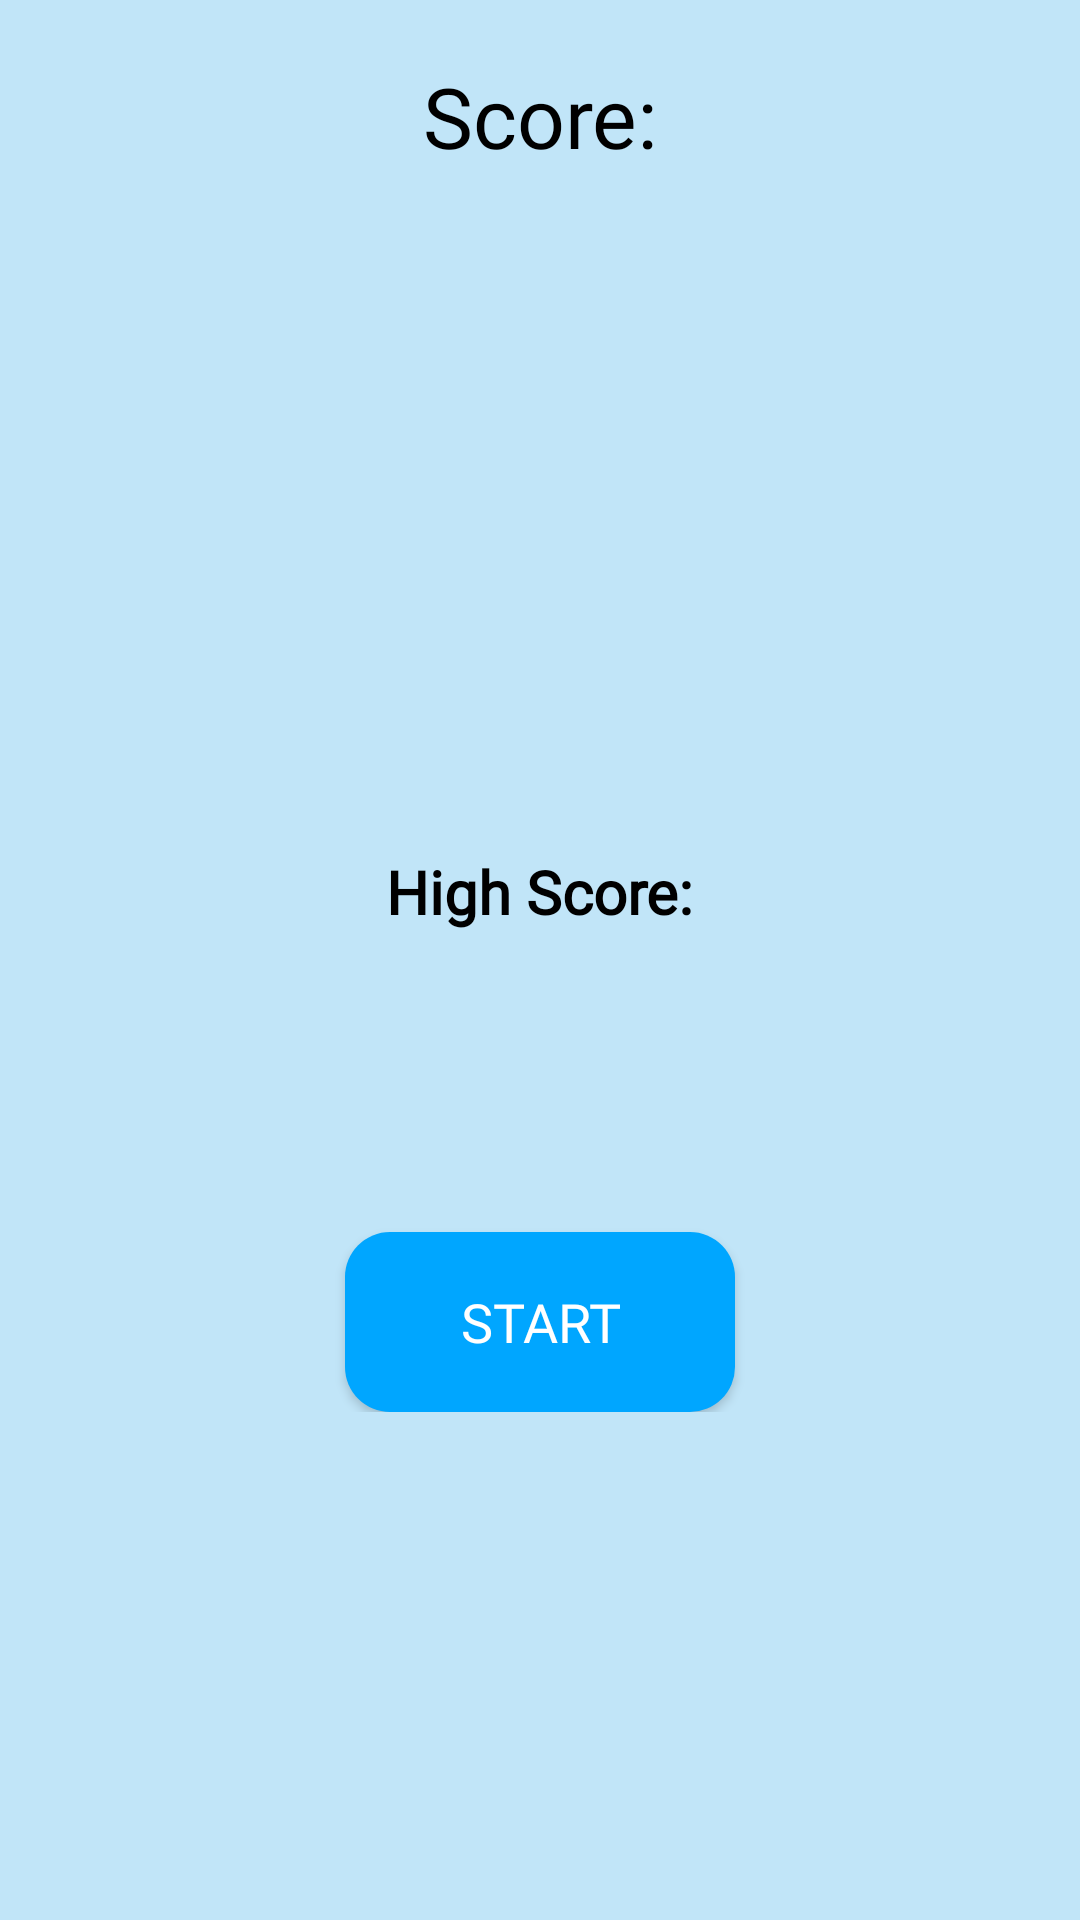

The Android layout XML behind this screen, and the referenced resources:
<!-- AndroidManifest.xml: application theme Theme.MyPetPal -->
<!-- res/layout/activity_game.xml -->
<?xml version="1.0" encoding="utf-8"?>
<androidx.constraintlayout.widget.ConstraintLayout xmlns:android="http://schemas.android.com/apk/res/android"
    xmlns:app="http://schemas.android.com/apk/res-auto"
    android:layout_width="match_parent"
    android:layout_height="match_parent"
    android:background="@color/colorBackground">

    <TextView
        android:id="@+id/scoreLabel"
        android:layout_width="wrap_content"
        android:layout_height="wrap_content"
        android:layout_marginTop="20dp"
        android:fontFamily="@font/montserrat_regular"
        android:text="@string/score"
        android:textColor="@color/black"
        android:textSize="28sp"
        app:layout_constraintEnd_toEndOf="parent"
        app:layout_constraintStart_toStartOf="parent"
        app:layout_constraintTop_toTopOf="parent" />

    <FrameLayout
        android:id="@+id/gameFrame"
        android:layout_width="350dp"
        android:layout_height="600dp"
        android:layout_marginTop="20dp"
        android:background="@drawable/game_background"
        app:layout_constraintEnd_toEndOf="parent"
        app:layout_constraintStart_toStartOf="parent"
        app:layout_constraintTop_toBottomOf="@id/scoreLabel">

        <TextView
            android:id="@+id/gameOver"
            android:layout_width="wrap_content"
            android:layout_height="wrap_content"
            android:layout_gravity="center"
            android:text="@string/game_over"
            android:textColor="#ff22"
            android:textSize="40sp"
            android:visibility="invisible" />

        <ImageView
            android:id="@+id/player"
            android:layout_width="44dp"
            android:layout_height="44dp"
            android:layout_gravity="bottom"
            android:contentDescription="@string/puppy_player"
            android:src="@drawable/puppy"
            android:visibility="invisible" />

        <ImageView
            android:id="@+id/poop"
            android:layout_width="40dp"
            android:layout_height="40dp"
            android:contentDescription="@string/poop"
            android:src="@drawable/poop"
            android:visibility="invisible" />

        <ImageView
            android:id="@+id/cookie"
            android:layout_width="40dp"
            android:layout_height="40dp"
            android:contentDescription="@string/cookie"
            android:src="@drawable/dog_cookie"
            android:visibility="invisible" />

        <ImageView
            android:id="@+id/treat"
            android:layout_width="40dp"
            android:layout_height="40dp"
            android:contentDescription="@string/treat"
            android:src="@drawable/dog_treat"
            android:visibility="invisible" />

        <LinearLayout
            android:id="@+id/startLayout"
            android:layout_width="match_parent"
            android:layout_height="wrap_content"
            android:layout_gravity="center"
            android:orientation="vertical">

            <TextView
                android:id="@+id/highScoreLabel"
                android:layout_width="wrap_content"
                android:layout_height="wrap_content"
                android:layout_gravity="center"
                android:fontFamily="@font/montserrat_regular"
                android:text="@string/high_score"
                android:textColor="@color/black"
                android:textSize="20sp"
                android:textStyle="bold" />

            <Button
                android:id="@+id/startGame"
                android:layout_width="130dp"
                android:layout_height="60dp"
                android:layout_gravity="center"
                android:layout_marginTop="100dp"
                android:background="@drawable/rounded_button"
                android:fontFamily="@font/montserrat_regular"
                android:onClick="startGame"
                android:text="@string/start"
                android:textColor="@color/white"
                android:textSize="18sp" />


        </LinearLayout>

    </FrameLayout>


</androidx.constraintlayout.widget.ConstraintLayout>
<!-- resources referenced by this layout -->
<resources>
  <color name="black">#FF000000</color>
  <color name="colorBackground">#C1E5F8</color>
  <color name="white">#FFFFFFFF</color>
  <!-- drawable dog_cookie: png bitmap (drawable, 42883 bytes) -->
  <!-- drawable dog_treat: png bitmap (drawable, 53807 bytes) -->
  <!-- drawable rounded_button (drawable) -->
  <?xml version="1.0" encoding="utf-8"?>
  <shape xmlns:android="http://schemas.android.com/apk/res/android">
      <solid android:color="@color/colorBtnBackground"/>
      <corners android:radius="15dp"/>
  </shape>
  <string name="cookie">Should be cookie</string>
  <string name="game_over">GAME OVER!</string>
  <string name="high_score">High Score:</string>
  <string name="poop">Should be poop</string>
  <string name="puppy_player">This puppy is the player</string>
  <string name="score">Score:</string>
  <string name="start">START</string>
  <string name="treat">Should be treat</string>
  <style name="Theme.MyPetPal" parent="android:Theme.Material.Light.NoActionBar" />
  <color name="colorBtnBackground">#00A6FF</color>
</resources>
